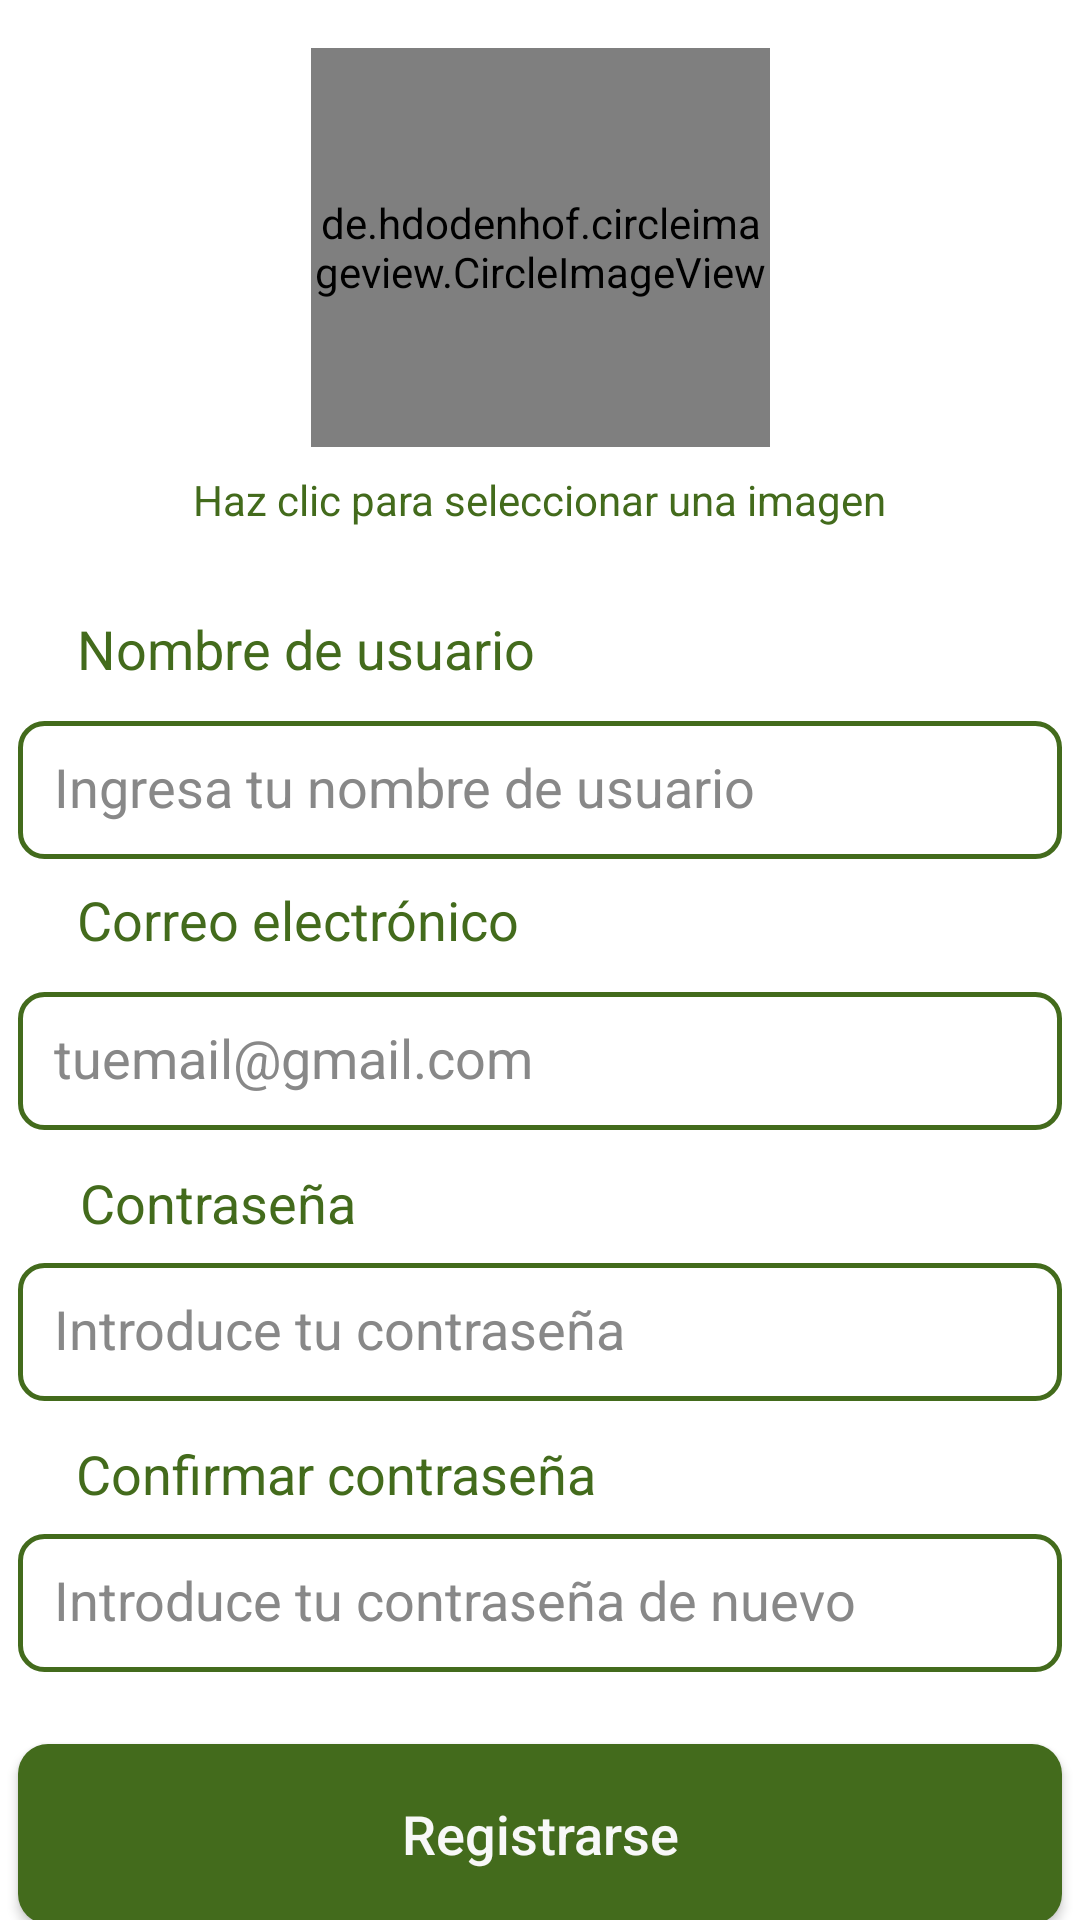

Here is an Android app screen rendered from its layout file. Give the layout XML and the strings, colors and styles it references.
<!-- AndroidManifest.xml: application theme AppTheme -->
<!-- res/layout/activity_registro_usuario.xml -->
<?xml version="1.0" encoding="utf-8"?>
<androidx.constraintlayout.widget.ConstraintLayout xmlns:android="http://schemas.android.com/apk/res/android"
    xmlns:app="http://schemas.android.com/apk/res-auto"
    xmlns:tools="http://schemas.android.com/tools"
    android:id="@+id/main"
    android:layout_width="match_parent"
    android:layout_height="match_parent"
    android:background="#FFFFFF"
    android:backgroundTint="#FFFFFF"
    tools:context=".RegistroUsuario">


    <de.hdodenhof.circleimageview.CircleImageView
        android:id="@+id/imageView9"
        android:layout_width="153dp"
        android:layout_height="133dp"
        android:layout_marginTop="16dp"
        android:src="@drawable/perfil"
        app:layout_constraintEnd_toEndOf="parent"
        app:layout_constraintStart_toStartOf="parent"
        app:layout_constraintTop_toTopOf="parent" />

    <TextView
        android:id="@+id/textView17"
        android:layout_width="wrap_content"
        android:layout_height="wrap_content"
        android:layout_marginTop="8dp"
        android:text="Haz clic para seleccionar una imagen"
        android:textColor="#436B1C"
        app:layout_constraintEnd_toEndOf="parent"
        app:layout_constraintStart_toStartOf="parent"
        app:layout_constraintTop_toBottomOf="@id/imageView9" />

    

    <TextView
        android:id="@+id/textView232"
        android:layout_width="wrap_content"
        android:layout_height="wrap_content"
        android:layout_marginTop="28dp"
        android:text="Nombre de usuario"
        android:textColor="#436B1C"
        android:textSize="18sp"
        app:layout_constraintEnd_toEndOf="parent"
        app:layout_constraintHorizontal_bias="0.124"
        app:layout_constraintStart_toStartOf="parent"
        app:layout_constraintTop_toBottomOf="@id/textView17" />

    <EditText
        android:id="@+id/EDuser"
        android:layout_width="348dp"
        android:layout_height="46dp"
        android:layout_marginTop="12dp"
        android:background="@drawable/bordeparaeditext"
        android:hint="Ingresa tu nombre de usuario"
        android:inputType="text"
        android:maxLength="15"
        android:padding="12dp"
        android:textColor="#000000"
        android:textColorHint="#888888"
        app:layout_constraintEnd_toEndOf="parent"
        app:layout_constraintStart_toStartOf="parent"
        app:layout_constraintTop_toBottomOf="@id/textView232" />

    

    <TextView
        android:id="@+id/textView20"
        android:layout_width="wrap_content"
        android:layout_height="wrap_content"
        android:layout_marginTop="8dp"
        android:text="Correo electrónico"
        android:textColor="#436B1C"
        android:textSize="18sp"
        app:layout_constraintEnd_toEndOf="parent"
        app:layout_constraintHorizontal_bias="0.121"
        app:layout_constraintStart_toStartOf="parent"
        app:layout_constraintTop_toBottomOf="@id/EDuser" />

    <EditText
        android:id="@+id/edEmail"
        android:layout_width="348dp"
        android:layout_height="46dp"
        android:layout_marginTop="12dp"
        android:background="@drawable/bordeparaeditext"
        android:hint="tuemail@gmail.com"
        android:inputType="textEmailAddress"
        android:maxLength="45"
        android:padding="12dp"
        android:textColor="#000000"
        android:textColorHint="#888888"
        app:layout_constraintEnd_toEndOf="parent"
        app:layout_constraintStart_toStartOf="parent"
        app:layout_constraintTop_toBottomOf="@id/textView20" />


    <TextView
        android:id="@+id/tvpassregistro"
        android:layout_width="wrap_content"
        android:layout_height="wrap_content"
        android:layout_marginTop="12dp"
        android:text="Contraseña"
        android:textColor="#436B1C"
        android:textSize="18sp"
        app:layout_constraintEnd_toEndOf="parent"
        app:layout_constraintHorizontal_bias="0.1"
        app:layout_constraintStart_toStartOf="parent"
        app:layout_constraintTop_toBottomOf="@id/edEmail" />

    <EditText
        android:id="@+id/edPass"
        android:layout_width="348dp"
        android:layout_height="46dp"
        android:layout_marginTop="8dp"
        android:background="@drawable/bordeparaeditext"
        android:hint="Introduce tu contraseña"
        android:inputType="textPassword"
        android:maxLength="20"
        android:padding="12dp"
        android:textColor="#000000"
        android:textColorHint="#888888"
        app:layout_constraintEnd_toEndOf="parent"
        app:layout_constraintStart_toStartOf="parent"
        app:layout_constraintTop_toBottomOf="@id/tvpassregistro" />


    <TextView
        android:id="@+id/tvpassregistroconfir"
        android:layout_width="wrap_content"
        android:layout_height="wrap_content"
        android:layout_marginTop="12dp"
        android:text="Confirmar contraseña"
        android:textColor="#436B1C"
        android:textSize="18sp"
        app:layout_constraintEnd_toEndOf="parent"
        app:layout_constraintHorizontal_bias="0.135"
        app:layout_constraintStart_toStartOf="parent"
        app:layout_constraintTop_toBottomOf="@id/edPass" />

    <EditText
        android:id="@+id/edPassconfirmado"
        android:layout_width="348dp"
        android:layout_height="46dp"
        android:layout_marginTop="8dp"
        android:background="@drawable/bordeparaeditext"
        android:hint="Introduce tu contraseña de nuevo"
        android:inputType="textPassword"
        android:maxLength="20"
        android:padding="12dp"
        android:textColor="#000000"
        android:textColorHint="#888888"
        app:layout_constraintEnd_toEndOf="parent"
        app:layout_constraintStart_toStartOf="parent"
        app:layout_constraintTop_toBottomOf="@id/tvpassregistroconfir" />


    <Button
        android:id="@+id/btnRegistro"
        android:layout_width="348dp"
        android:layout_height="60dp"
        android:layout_marginTop="24dp"
        android:background="@drawable/boton_con_bordes"
        android:text="Registrarse"
        android:textAllCaps="false"
        android:textColor="#F8F8F8"
        android:textSize="18sp"
        app:layout_constraintEnd_toEndOf="parent"
        app:layout_constraintHorizontal_bias="0.492"
        app:layout_constraintStart_toStartOf="parent"
        app:layout_constraintTop_toBottomOf="@id/edPassconfirmado" />

    <TextView
        android:id="@+id/tvInicio"
        android:layout_width="wrap_content"
        android:layout_height="wrap_content"
        android:layout_marginTop="44dp"
        android:text="¿Ya tienes una cuenta? Iniciar sesión"
        android:textColor="#436B1C"
        android:textSize="16sp"
        app:layout_constraintEnd_toEndOf="parent"
        app:layout_constraintStart_toStartOf="parent"
        app:layout_constraintTop_toBottomOf="@+id/btnRegistro" />
</androidx.constraintlayout.widget.ConstraintLayout>
<!-- resources referenced by this layout -->
<resources>
  <!-- drawable bordeparaeditext (drawable) -->
  <?xml version="1.0" encoding="utf-8"?>
  <shape xmlns:android="http://schemas.android.com/apk/res/android">
      
      <solid android:color="#FFFFFF" />
  
      
      <stroke android:width="1.5dp" android:color="#436B1C"/>
  
      
      <corners android:radius="8dp" />
  
      
      <padding
          android:left="4dp"
          android:top="4dp"
          android:right="4dp"
          android:bottom="4dp" />
  </shape>
  <!-- drawable boton_con_bordes (drawable) -->
  <?xml version="1.0" encoding="utf-8"?>
  <shape xmlns:android="http://schemas.android.com/apk/res/android">
      <solid android:color="#436B1C" />
      <corners android:radius="10dp" />
  </shape>
  <!-- drawable perfil (drawable) -->
  <vector xmlns:android="http://schemas.android.com/apk/res/android"
      android:width="139dp"
      android:height="121dp"
      android:viewportWidth="139"
      android:viewportHeight="121">
    <path
        android:pathData="M61.2,4.2c-18,2.5 -33.9,14 -41.6,30.3 -4.4,9.1 -5.7,15 -5.7,24.9 0.1,15.3 5.2,27.8 16.1,38.6 10.7,10.8 23.2,16 38,16 17,-0 29.1,-4.8 40,-15.9 11,-11.1 16,-23.3 16,-39.1 0,-15.5 -5.1,-28.1 -15.9,-39 -12.1,-12.4 -29.4,-18.2 -46.9,-15.8zM76.5,23.3c4.6,2.6 8.5,8.7 8.5,13.5 0,11.6 -12.6,19.5 -22.7,14.3 -12.8,-6.5 -12,-24 1.2,-28.6 5.6,-2 8.4,-1.8 13,0.8zM81.5,66.4c11,2.9 19.5,8.7 19.5,13 0,3.5 -8.6,11.5 -16,15 -5.8,2.8 -7.5,3.1 -16,3.1 -8.8,-0 -10.1,-0.3 -16.2,-3.3 -7.8,-3.8 -15.8,-11.3 -15.8,-14.7 0,-4.3 8.2,-9.9 19,-13 6,-1.8 19.3,-1.8 25.5,-0.1z"
        android:fillColor="#436B1C"
        android:strokeColor="#00000000"/>
  </vector>
  <style name="AppTheme" parent="Theme.AppCompat.Light">
  
  
          <item name="actionBarStyle">@style/ActionBarStyle</item>
  
  
          <item name="android:forceDarkAllowed" tools:targetApi="q">false</item>
          <item name="colorPrimary">@color/purple_500</item>
          <item name="colorPrimaryVariant">@color/purple_700</item>
          <item name="colorOnPrimary">@color/white</item>
          
          <item name="colorSecondary">@color/teal_200</item>
          <item name="colorSecondaryVariant">@color/teal_700</item>
          <item name="colorOnSecondary">@color/black</item>
          
          <item name="android:statusBarColor">?attr/colorPrimaryVariant</item>
      </style>
  <style name="ActionBarStyle" parent="Widget.AppCompat.ActionBar">
          <item name="titleTextStyle">@style/ActionBarTitleTextStyle</item>
          <item name="background">@color/purple_500</item>
      </style>
  <color name="purple_500">#2f421d</color>
  <color name="purple_700">#FFFFFF</color>
  <color name="white">#FFFFFF</color>
  <color name="teal_200">#FF03DAC5</color>
  <color name="teal_700">#FF018786</color>
  <color name="black">#FF000000</color>
  <style name="ActionBarTitleTextStyle" parent="TextAppearance.AppCompat.Widget.ActionBar.Title">
          <item name="android:textColor">@color/white</item>
      </style>
</resources>
